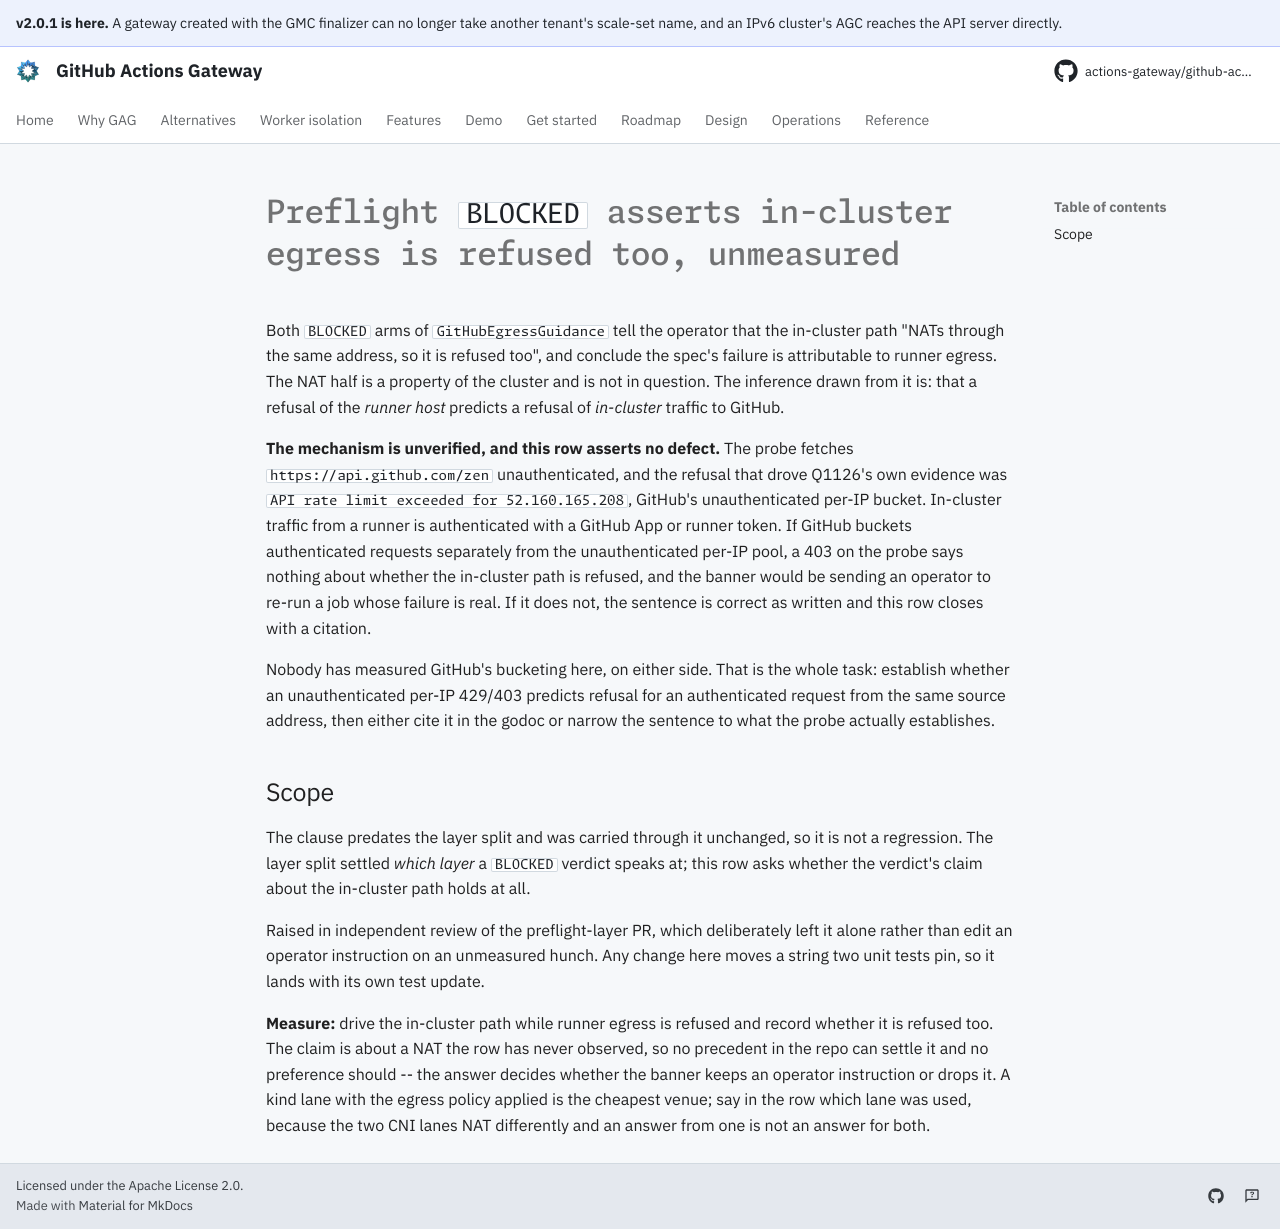

repository: actions-gateway/github-actions-gateway · page: dev/queue/Q1137/index.html · generator: mkdocs

---
id: Q1137
rank: b5b
labels:
    - ci
    - docs
    - open-question
size: S
status: ready
target: ../../cmd/gmc/test/utils/github_egress.go
---

# Preflight `BLOCKED` asserts in-cluster egress is refused too, unmeasured

Both `BLOCKED` arms of `GitHubEgressGuidance` tell the operator that the in-cluster path "NATs through the same address, so it is refused too", and conclude the spec's failure is attributable to runner egress.
The NAT half is a property of the cluster and is not in question.
The inference drawn from it is: that a refusal of the *runner host* predicts a refusal of *in-cluster* traffic to GitHub.

**The mechanism is unverified, and this row asserts no defect.** The probe fetches `https://api.github.com/zen` unauthenticated, and the refusal that drove Q1126's own evidence was `API rate limit exceeded for 52.160.165.208`, GitHub's unauthenticated per-IP bucket.
In-cluster traffic from a runner is authenticated with a GitHub App or runner token.
If GitHub buckets authenticated requests separately from the unauthenticated per-IP pool, a 403 on the probe says nothing about whether the in-cluster path is refused, and the banner would be sending an operator to re-run a job whose failure is real.
If it does not, the sentence is correct as written and this row closes with a citation.

Nobody has measured GitHub's bucketing here, on either side.
That is the whole task: establish whether an unauthenticated per-IP 429/403 predicts refusal for an authenticated request from the same source address, then either cite it in the godoc or narrow the sentence to what the probe actually establishes.

## Scope

The clause predates the layer split and was carried through it unchanged, so it is not a regression.
The layer split settled *which layer* a `BLOCKED` verdict speaks at; this row asks whether the verdict's claim about the in-cluster path holds at all.

Raised in independent review of the preflight-layer PR, which deliberately left it alone rather than edit an operator instruction on an unmeasured hunch.
Any change here moves a string two unit tests pin, so it lands with its own test update.

**Measure:** drive the in-cluster path while runner egress is refused and record whether it is refused too.
The claim is about a NAT the row has never observed, so no precedent in the repo can settle it and no preference should -- the answer decides whether the banner keeps an operator instruction or drops it.
A kind lane with the egress policy applied is the cheapest venue; say in the row which lane was used, because the two CNI lanes NAT differently and an answer from one is not an answer for both.
